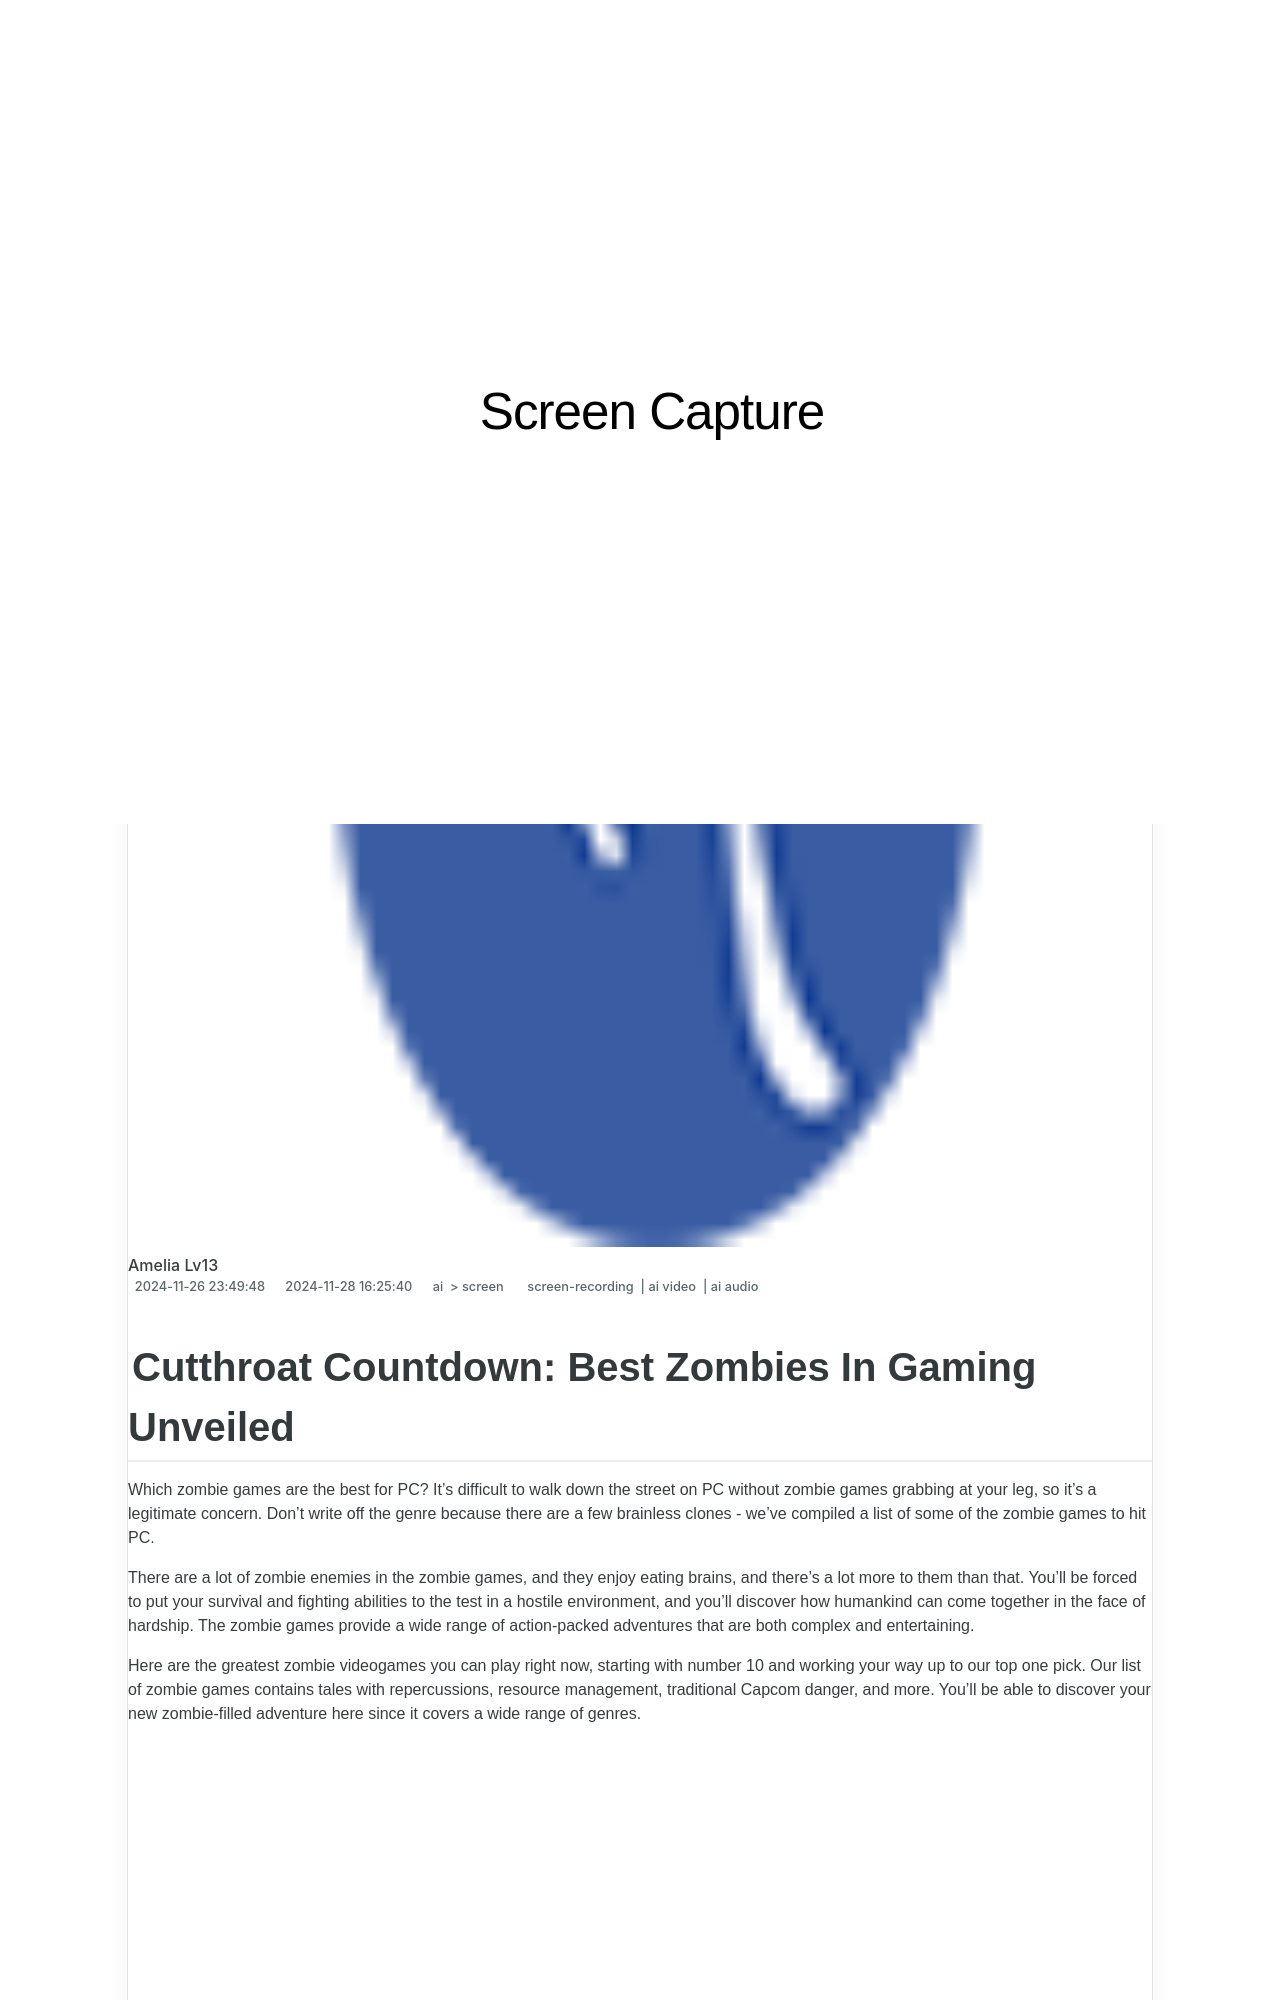

repository: techidaily/site-screen-capture · page: new-cutthroat-countdown-best-zombies-in-gaming-unveiled/index.html · generator: jekyll

---
title: "\"[New] Cutthroat Countdown  Best Zombies In Gaming Unveiled\""
date: 2024-11-26T23:49:48.579Z
updated: 2024-11-28T16:25:40.777Z
tags: 
  - screen-recording
  - ai video
  - ai audio
categories: 
  - ai
  - screen
description: "\"This Article Describes [New] Cutthroat Countdown: Best Zombies In Gaming Unveiled\""
excerpt: "\"This Article Describes [New] Cutthroat Countdown: Best Zombies In Gaming Unveiled\""
keywords: "Zombie Games Leaders,Top Zombies Gaming,Zombie Game Rankings,Ultimate Zombie Gaming,Best Zombies in Games,Zombies Gaming Elite,Zombie Gaming Masters"
thumbnail: https://thmb.techidaily.com/1ccc74ee674e5bb21d96568f803e367c477d95c5c3cb7fed4a8969e3e80f00a3.jpg
---

## Cutthroat Countdown: Best Zombies In Gaming Unveiled

Which zombie games are the best for PC? It's difficult to walk down the street on PC without zombie games grabbing at your leg, so it's a legitimate concern. Don't write off the genre because there are a few brainless clones - we've compiled a list of some of the zombie games to hit PC.

There are a lot of zombie enemies in the zombie games, and they enjoy eating brains, and there's a lot more to them than that. You'll be forced to put your survival and fighting abilities to the test in a hostile environment, and you'll discover how humankind can come together in the face of hardship. The zombie games provide a wide range of action-packed adventures that are both complex and entertaining.

Here are the greatest zombie videogames you can play right now, starting with number 10 and working your way up to our top one pick. Our list of zombie games contains tales with repercussions, resource management, traditional Capcom danger, and more. You'll be able to discover your new zombie-filled adventure here since it covers a wide range of genres.

<!-- affiliate ads begin -->
<iframe width="560" height="315" src="https://www.youtube.com/embed/M5pwd2mwaQQ?si=qyZHgdTlbQbc32Mp&autoplay=1" title="YouTube video player" frameborder="0" allow="accelerometer; autoplay; clipboard-write; encrypted-media; gyroscope; picture-in-picture; web-share" referrerpolicy="strict-origin-when-cross-origin" allowfullscreen></iframe>
<!-- affiliate ads end -->
